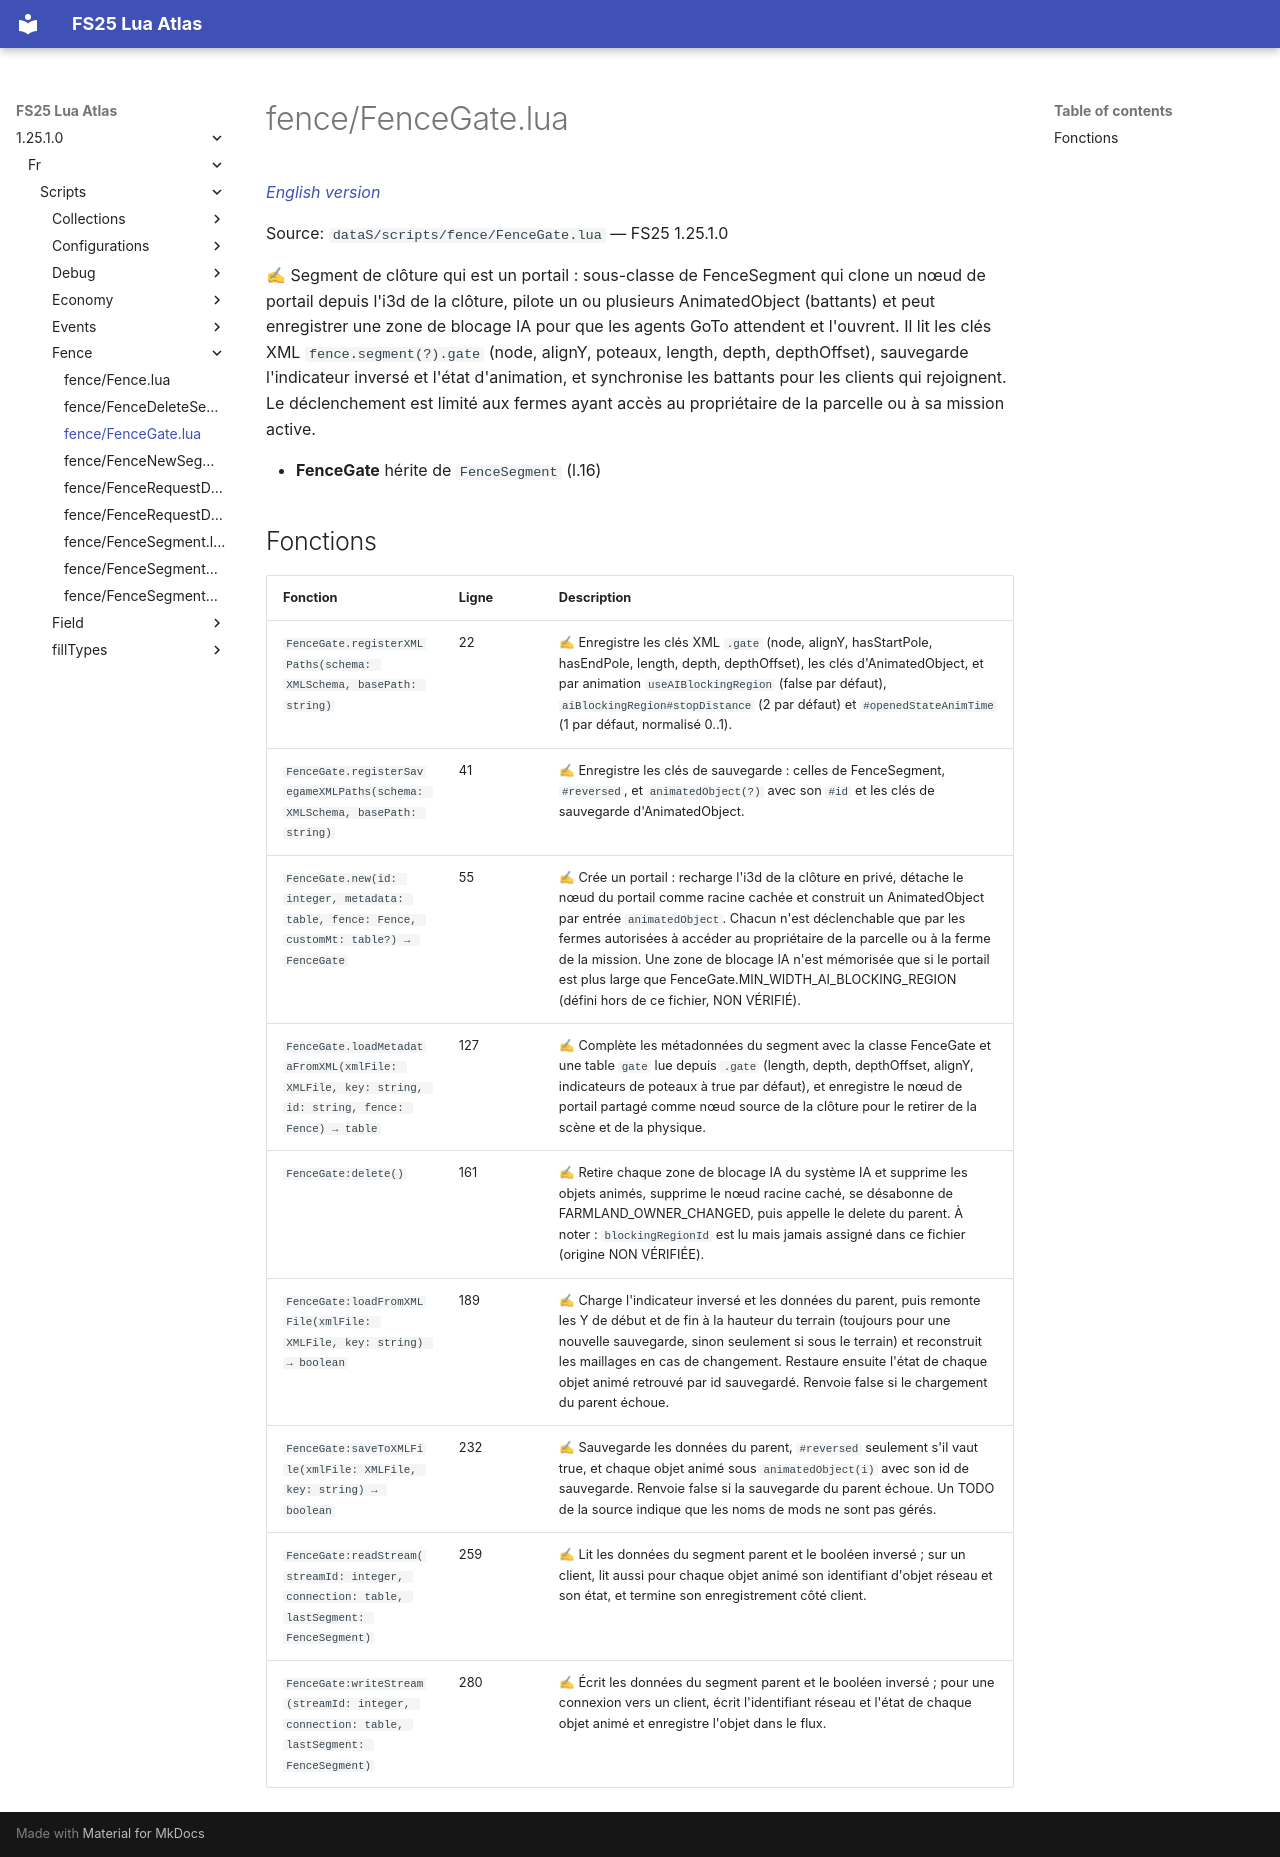

repository: Tim0219800/fs25-lua-atlas · page: 1.25.1.0/fr/scripts/fence/FenceGate.html · generator: mkdocs

# fence/FenceGate.lua

*[English version](../../../scripts/fence/FenceGate.md)*

Source: `dataS/scripts/fence/FenceGate.lua` — FS25 1.25.1.0

✍ Segment de clôture qui est un portail : sous-classe de FenceSegment qui clone un nœud de portail depuis l'i3d de la clôture, pilote un ou plusieurs AnimatedObject (battants) et peut enregistrer une zone de blocage IA pour que les agents GoTo attendent et l'ouvrent. Il lit les clés XML `fence.segment(?).gate` (node, alignY, poteaux, length, depth, depthOffset), sauvegarde l'indicateur inversé et l'état d'animation, et synchronise les battants pour les clients qui rejoignent. Le déclenchement est limité aux fermes ayant accès au propriétaire de la parcelle ou à sa mission active.

- **FenceGate** hérite de `FenceSegment` (l.16)

## Fonctions

| Fonction | Ligne | Description |
|---|---|---|
| `FenceGate.registerXMLPaths(schema: XMLSchema, basePath: string)` | 22 | ✍ Enregistre les clés XML `.gate` (node, alignY, hasStartPole, hasEndPole, length, depth, depthOffset), les clés d'AnimatedObject, et par animation `useAIBlockingRegion` (false par défaut), `aiBlockingRegion#stopDistance` (2 par défaut) et `#openedStateAnimTime` (1 par défaut, normalisé 0..1). |
| `FenceGate.registerSavegameXMLPaths(schema: XMLSchema, basePath: string)` | 41 | ✍ Enregistre les clés de sauvegarde : celles de FenceSegment, `#reversed`, et `animatedObject(?)` avec son `#id` et les clés de sauvegarde d'AnimatedObject. |
| `FenceGate.new(id: integer, metadata: table, fence: Fence, customMt: table?) → FenceGate` | 55 | ✍ Crée un portail : recharge l'i3d de la clôture en privé, détache le nœud du portail comme racine cachée et construit un AnimatedObject par entrée `animatedObject`. Chacun n'est déclenchable que par les fermes autorisées à accéder au propriétaire de la parcelle ou à la ferme de la mission. Une zone de blocage IA n'est mémorisée que si le portail est plus large que FenceGate.MIN_WIDTH_AI_BLOCKING_REGION (défini hors de ce fichier, NON VÉRIFIÉ). |
| `FenceGate.loadMetadataFromXML(xmlFile: XMLFile, key: string, id: string, fence: Fence) → table` | 127 | ✍ Complète les métadonnées du segment avec la classe FenceGate et une table `gate` lue depuis `.gate` (length, depth, depthOffset, alignY, indicateurs de poteaux à true par défaut), et enregistre le nœud de portail partagé comme nœud source de la clôture pour le retirer de la scène et de la physique. |
| `FenceGate:delete()` | 161 | ✍ Retire chaque zone de blocage IA du système IA et supprime les objets animés, supprime le nœud racine caché, se désabonne de FARMLAND_OWNER_CHANGED, puis appelle le delete du parent. À noter : `blockingRegionId` est lu mais jamais assigné dans ce fichier (origine NON VÉRIFIÉE). |
| `FenceGate:loadFromXMLFile(xmlFile: XMLFile, key: string) → boolean` | 189 | ✍ Charge l'indicateur inversé et les données du parent, puis remonte les Y de début et de fin à la hauteur du terrain (toujours pour une nouvelle sauvegarde, sinon seulement si sous le terrain) et reconstruit les maillages en cas de changement. Restaure ensuite l'état de chaque objet animé retrouvé par id sauvegardé. Renvoie false si le chargement du parent échoue. |
| `FenceGate:saveToXMLFile(xmlFile: XMLFile, key: string) → boolean` | 232 | ✍ Sauvegarde les données du parent, `#reversed` seulement s'il vaut true, et chaque objet animé sous `animatedObject(i)` avec son id de sauvegarde. Renvoie false si la sauvegarde du parent échoue. Un TODO de la source indique que les noms de mods ne sont pas gérés. |
| `FenceGate:readStream(streamId: integer, connection: table, lastSegment: FenceSegment)` | 259 | ✍ Lit les données du segment parent et le booléen inversé ; sur un client, lit aussi pour chaque objet animé son identifiant d'objet réseau et son état, et termine son enregistrement côté client. |
| `FenceGate:writeStream(streamId: integer, connection: table, lastSegment: FenceSegment)` | 280 | ✍ Écrit les données du segment parent et le booléen inversé ; pour une connexion vers un client, écrit l'identifiant réseau et l'état de chaque objet animé et enregistre l'objet dans le flux. |
